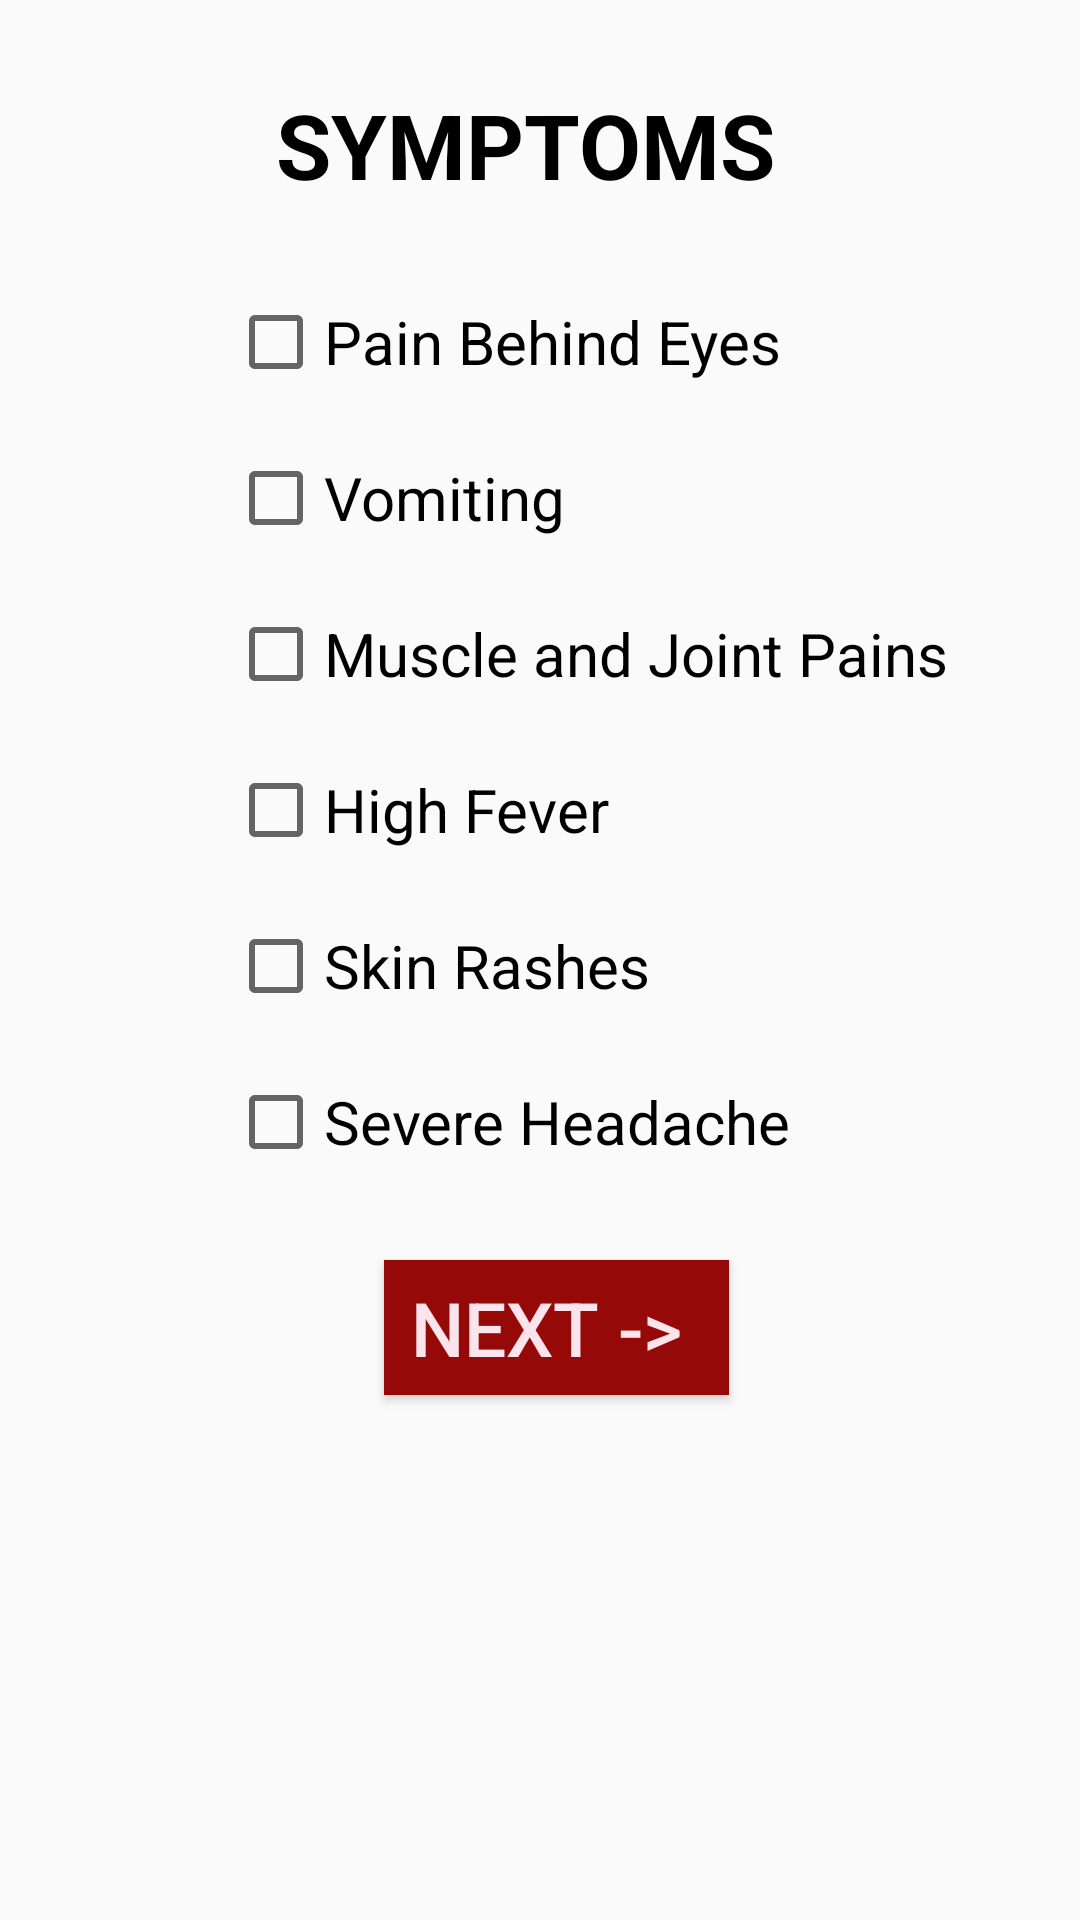

Here is an Android app screen rendered from its layout file. Give the layout XML and the strings, colors and styles it references.
<!-- AndroidManifest.xml: application theme AppTheme -->
<!-- res/layout/third_main.xml -->
<?xml version="1.0" encoding="utf-8"?>
<RelativeLayout xmlns:android="http://schemas.android.com/apk/res/android"
    xmlns:app="http://schemas.android.com/apk/res-auto"
    xmlns:tools="http://schemas.android.com/tools"
    android:layout_width="match_parent"
    android:layout_height="match_parent"
    tools:context=".MainThird">

    <TextView
        android:id="@+id/textView"
        android:layout_width="227dp"
        android:layout_height="50dp"
        android:layout_marginStart="92dp"
        android:layout_marginLeft="92dp"
        android:layout_marginTop="28dp"
        android:textStyle="bold"
        android:text="SYMPTOMS"
        android:textColor="#000000"
        android:textSize="30dp"
        app:layout_constraintStart_toStartOf="parent"
        app:layout_constraintTop_toTopOf="parent" />

    <CheckBox
        android:id="@+id/checkBox3"
        android:layout_width="wrap_content"
        android:layout_height="wrap_content"
        android:layout_marginStart="76dp"
        android:layout_marginLeft="76dp"
        android:layout_marginTop="20dp"
        android:layout_below="@+id/checkBox5"
        android:text="High Fever"
        android:textSize="20dp"
        app:layout_constraintStart_toStartOf="parent"
        app:layout_constraintTop_toTopOf="parent" />

    <CheckBox
        android:id="@+id/checkBox4"
        android:layout_width="wrap_content"
        android:layout_height="wrap_content"
        android:layout_marginStart="76dp"
        android:layout_marginLeft="76dp"
        android:layout_marginTop="20dp"
        android:text="Vomiting"
        android:layout_below="@+id/checkBox6"
        android:textSize="20dp"
        app:layout_constraintStart_toStartOf="parent"
        app:layout_constraintTop_toTopOf="parent" />

    <CheckBox
        android:id="@+id/checkBox5"
        android:layout_width="wrap_content"
        android:layout_height="wrap_content"
        android:layout_marginStart="76dp"
        android:layout_marginLeft="76dp"
        android:layout_marginTop="20dp"
        android:layout_below="@+id/checkBox4"
        android:text="Muscle and Joint Pains"
        android:textSize="20dp"
        app:layout_constraintStart_toStartOf="parent"
        app:layout_constraintTop_toTopOf="parent" />

    <CheckBox
        android:id="@+id/checkBox6"
        android:layout_width="wrap_content"
        android:layout_height="wrap_content"
        android:layout_marginStart="76dp"
        android:layout_marginLeft="76dp"
        android:layout_marginTop="20dp"
        android:layout_below="@+id/textView"
        android:text="Pain Behind Eyes"
        android:textSize="20dp"
        app:layout_constraintStart_toStartOf="parent"
        app:layout_constraintTop_toTopOf="parent" />

    <CheckBox
        android:id="@+id/checkBox7"
        android:layout_width="wrap_content"
        android:layout_height="wrap_content"
        android:layout_marginStart="76dp"
        android:layout_marginLeft="76dp"
        android:layout_marginTop="20dp"
        android:layout_below="@+id/checkBox3"
        android:text="Skin Rashes"
        android:textSize="20dp"
        app:layout_constraintStart_toStartOf="parent"
        app:layout_constraintTop_toTopOf="parent" />

    <CheckBox
        android:id="@+id/checkBox8"
        android:layout_width="wrap_content"
        android:layout_height="wrap_content"
        android:layout_marginStart="76dp"
        android:layout_marginLeft="76dp"
        android:layout_marginTop="20dp"
        android:text="Severe Headache"
        android:layout_below="@+id/checkBox7"
        android:textSize="20dp"
        app:layout_constraintStart_toStartOf="parent"
        app:layout_constraintTop_toTopOf="parent" />

    <Button
        android:id="@+id/button1"
        android:layout_width="115dp"
        android:layout_height="45dp"
        android:layout_marginStart="128dp"
        android:layout_marginLeft="128dp"
        android:layout_marginTop="30dp"
        android:background="#960909"
        android:layout_below="@+id/checkBox8"
        android:text="Next -> "
        android:textColor="#FCE4EC"
        android:textSize="25dp"
        app:layout_constraintStart_toStartOf="parent"
        app:layout_constraintTop_toTopOf="parent" />

</RelativeLayout>
<!-- resources referenced by this layout -->
<resources>
  <style name="AppTheme" parent="Theme.AppCompat.Light.DarkActionBar">
  
          <item name="colorPrimary">@color/colorPrimary</item>
          <item name="colorPrimaryDark">@color/colorPrimaryDark</item>
          <item name="colorAccent">@color/colorAccent</item>
      </style>
  <color name="colorPrimary">#850000</color>
  <color name="colorPrimaryDark">#8B0404</color>
  <color name="colorAccent">#8A020D</color>
</resources>
